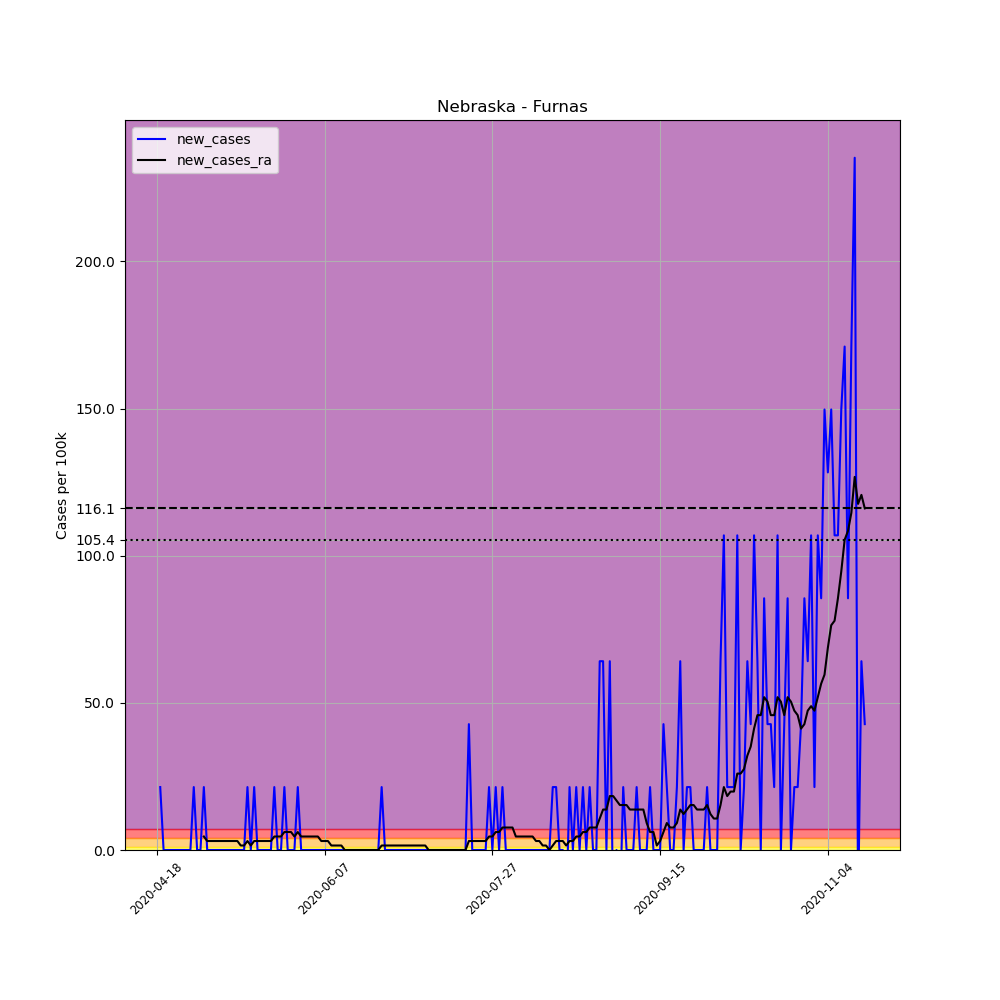

The data file committed next to this chart (first rows):
, date, county, state, fips, cases, deaths, COUNTY, STNAME, CTYNAME, POPESTIMATE2019, per_100k, new_cases, new_cases_ra
642620, 2020-04-18, Furnas, Nebraska, 31065, 1, 0, 65, Nebraska, Furnas, 4676, 21.39, , 
642621, 2020-04-19, Furnas, Nebraska, 31065, 2, 0, 65, Nebraska, Furnas, 4676, 42.77, 21.39, 
642622, 2020-04-20, Furnas, Nebraska, 31065, 2, 0, 65, Nebraska, Furnas, 4676, 42.77, 0.0, 
642623, 2020-04-21, Furnas, Nebraska, 31065, 2, 0, 65, Nebraska, Furnas, 4676, 42.77, 0.0, 
642624, 2020-04-22, Furnas, Nebraska, 31065, 2, 0, 65, Nebraska, Furnas, 4676, 42.77, 0.0, 
642625, 2020-04-23, Furnas, Nebraska, 31065, 2, 0, 65, Nebraska, Furnas, 4676, 42.77, 0.0, 
642626, 2020-04-24, Furnas, Nebraska, 31065, 2, 0, 65, Nebraska, Furnas, 4676, 42.77, 0.0, 
642627, 2020-04-25, Furnas, Nebraska, 31065, 2, 0, 65, Nebraska, Furnas, 4676, 42.77, 0.0, 
642628, 2020-04-26, Furnas, Nebraska, 31065, 2, 0, 65, Nebraska, Furnas, 4676, 42.77, 0.0, 
642629, 2020-04-27, Furnas, Nebraska, 31065, 2, 0, 65, Nebraska, Furnas, 4676, 42.77, 0.0, 
642630, 2020-04-28, Furnas, Nebraska, 31065, 2, 0, 65, Nebraska, Furnas, 4676, 42.77, 0.0, 
642631, 2020-04-29, Furnas, Nebraska, 31065, 3, 0, 65, Nebraska, Furnas, 4676, 64.16, 21.39, 
642632, 2020-04-30, Furnas, Nebraska, 31065, 3, 0, 65, Nebraska, Furnas, 4676, 64.16, 0.0, 
642633, 2020-05-01, Furnas, Nebraska, 31065, 3, 0, 65, Nebraska, Furnas, 4676, 64.16, 0.0, 
642634, 2020-05-02, Furnas, Nebraska, 31065, 4, 0, 65, Nebraska, Furnas, 4676, 85.54, 21.39, 4.583
642635, 2020-05-03, Furnas, Nebraska, 31065, 4, 0, 65, Nebraska, Furnas, 4676, 85.54, 0.0, 3.055
642636, 2020-05-04, Furnas, Nebraska, 31065, 4, 0, 65, Nebraska, Furnas, 4676, 85.54, 0.0, 3.055
642637, 2020-05-05, Furnas, Nebraska, 31065, 4, 0, 65, Nebraska, Furnas, 4676, 85.54, 0.0, 3.055
642638, 2020-05-06, Furnas, Nebraska, 31065, 4, 0, 65, Nebraska, Furnas, 4676, 85.54, 0.0, 3.055
642639, 2020-05-07, Furnas, Nebraska, 31065, 4, 0, 65, Nebraska, Furnas, 4676, 85.54, 0.0, 3.055
642640, 2020-05-08, Furnas, Nebraska, 31065, 4, 0, 65, Nebraska, Furnas, 4676, 85.54, 0.0, 3.055
642641, 2020-05-09, Furnas, Nebraska, 31065, 4, 0, 65, Nebraska, Furnas, 4676, 85.54, 0.0, 3.055
642642, 2020-05-10, Furnas, Nebraska, 31065, 4, 0, 65, Nebraska, Furnas, 4676, 85.54, 0.0, 3.055
642643, 2020-05-11, Furnas, Nebraska, 31065, 4, 0, 65, Nebraska, Furnas, 4676, 85.54, 0.0, 3.055
642644, 2020-05-12, Furnas, Nebraska, 31065, 4, 0, 65, Nebraska, Furnas, 4676, 85.54, 0.0, 3.055
642645, 2020-05-13, Furnas, Nebraska, 31065, 4, 0, 65, Nebraska, Furnas, 4676, 85.54, 0.0, 1.528
642646, 2020-05-14, Furnas, Nebraska, 31065, 4, 0, 65, Nebraska, Furnas, 4676, 85.54, 0.0, 1.528
642647, 2020-05-15, Furnas, Nebraska, 31065, 5, 0, 65, Nebraska, Furnas, 4676, 106.9, 21.39, 3.055
642648, 2020-05-16, Furnas, Nebraska, 31065, 5, 0, 65, Nebraska, Furnas, 4676, 106.9, 0.0, 1.528
642649, 2020-05-17, Furnas, Nebraska, 31065, 6, 0, 65, Nebraska, Furnas, 4676, 128.3, 21.39, 3.055
642650, 2020-05-18, Furnas, Nebraska, 31065, 6, 0, 65, Nebraska, Furnas, 4676, 128.3, 0.0, 3.055
642651, 2020-05-19, Furnas, Nebraska, 31065, 6, 0, 65, Nebraska, Furnas, 4676, 128.3, 0.0, 3.055
642652, 2020-05-20, Furnas, Nebraska, 31065, 6, 0, 65, Nebraska, Furnas, 4676, 128.3, 0.0, 3.055
642653, 2020-05-21, Furnas, Nebraska, 31065, 6, 0, 65, Nebraska, Furnas, 4676, 128.3, 0.0, 3.055
642654, 2020-05-22, Furnas, Nebraska, 31065, 6, 0, 65, Nebraska, Furnas, 4676, 128.3, 0.0, 3.055
642655, 2020-05-23, Furnas, Nebraska, 31065, 7, 0, 65, Nebraska, Furnas, 4676, 149.7, 21.39, 4.583
642656, 2020-05-24, Furnas, Nebraska, 31065, 7, 0, 65, Nebraska, Furnas, 4676, 149.7, 0.0, 4.583
642657, 2020-05-25, Furnas, Nebraska, 31065, 7, 0, 65, Nebraska, Furnas, 4676, 149.7, 0.0, 4.583
642658, 2020-05-26, Furnas, Nebraska, 31065, 8, 0, 65, Nebraska, Furnas, 4676, 171.1, 21.39, 6.11
642659, 2020-05-27, Furnas, Nebraska, 31065, 8, 0, 65, Nebraska, Furnas, 4676, 171.1, 0.0, 6.11
642660, 2020-05-28, Furnas, Nebraska, 31065, 8, 0, 65, Nebraska, Furnas, 4676, 171.1, 0.0, 6.11
642661, 2020-05-29, Furnas, Nebraska, 31065, 8, 0, 65, Nebraska, Furnas, 4676, 171.1, 0.0, 4.583
642662, 2020-05-30, Furnas, Nebraska, 31065, 9, 0, 65, Nebraska, Furnas, 4676, 192.5, 21.39, 6.11
642663, 2020-05-31, Furnas, Nebraska, 31065, 9, 0, 65, Nebraska, Furnas, 4676, 192.5, 0.0, 4.583
642664, 2020-06-01, Furnas, Nebraska, 31065, 9, 0, 65, Nebraska, Furnas, 4676, 192.5, 0.0, 4.583
642665, 2020-06-02, Furnas, Nebraska, 31065, 9, 0, 65, Nebraska, Furnas, 4676, 192.5, 0.0, 4.583
642666, 2020-06-03, Furnas, Nebraska, 31065, 9, 0, 65, Nebraska, Furnas, 4676, 192.5, 0.0, 4.583
642667, 2020-06-04, Furnas, Nebraska, 31065, 9, 0, 65, Nebraska, Furnas, 4676, 192.5, 0.0, 4.583
642668, 2020-06-05, Furnas, Nebraska, 31065, 9, 0, 65, Nebraska, Furnas, 4676, 192.5, 0.0, 4.583
642669, 2020-06-06, Furnas, Nebraska, 31065, 9, 0, 65, Nebraska, Furnas, 4676, 192.5, 0.0, 3.055
642670, 2020-06-07, Furnas, Nebraska, 31065, 9, 0, 65, Nebraska, Furnas, 4676, 192.5, 0.0, 3.055
642671, 2020-06-08, Furnas, Nebraska, 31065, 9, 0, 65, Nebraska, Furnas, 4676, 192.5, 0.0, 3.055
642672, 2020-06-09, Furnas, Nebraska, 31065, 9, 0, 65, Nebraska, Furnas, 4676, 192.5, 0.0, 1.528
642673, 2020-06-10, Furnas, Nebraska, 31065, 9, 1, 65, Nebraska, Furnas, 4676, 192.5, 0.0, 1.528
642674, 2020-06-11, Furnas, Nebraska, 31065, 9, 1, 65, Nebraska, Furnas, 4676, 192.5, 0.0, 1.528
642675, 2020-06-12, Furnas, Nebraska, 31065, 9, 1, 65, Nebraska, Furnas, 4676, 192.5, 0.0, 1.528
642676, 2020-06-13, Furnas, Nebraska, 31065, 9, 1, 65, Nebraska, Furnas, 4676, 192.5, 0.0, 0.0
642677, 2020-06-14, Furnas, Nebraska, 31065, 9, 1, 65, Nebraska, Furnas, 4676, 192.5, 0.0, 0.0
642678, 2020-06-15, Furnas, Nebraska, 31065, 9, 1, 65, Nebraska, Furnas, 4676, 192.5, 0.0, 0.0
642679, 2020-06-16, Furnas, Nebraska, 31065, 9, 1, 65, Nebraska, Furnas, 4676, 192.5, 0.0, 0.0
... 152 more rows
